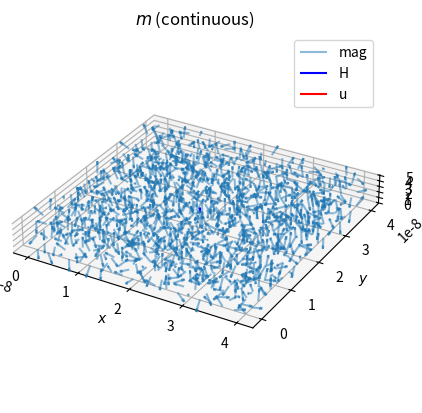
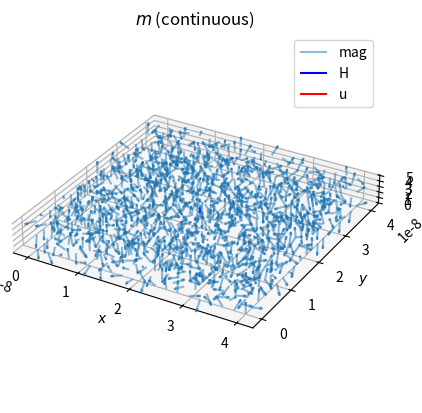

Recreate these plots in Python, in order. (Note: this script raises an exception after producing the figures.)
import numpy as np
import time
import matplotlib.pyplot as plt

# GLOBALS
kB = 1.3806452e-23
mu0 = 4 * np.pi * 1e-7


class Mesh:
    """
    A class to encompass the physical dimensions of the (cuboid) domain.
    This is similar to the df.Mesh and df.Region classes from Ubermag.
    """

    def __init__(self, L=(100e-9, 100e-9, 100e-9), N=(10, 10, 10)):
        # Physical lengths
        self.Lx = L[0]
        self.Ly = L[1]
        self.Lz = L[2]
        self.L = L

        # Number of cells
        self.Nx = N[0]
        self.Ny = N[1]
        self.Nz = N[2]
        self.N = N

        # Spacings
        self.dx = self.Lx / self.Nx
        self.dy = self.Ly / self.Ny
        self.dz = self.Lz / self.Nz
        self.d = (self.dx, self.dy, self.dz)


class Zeeman:
    """
    Stores externmal magnetic field H and initialises Zeeman energy terms for a system.mag array.
    """

    def __init__(self, system, H):
        self.H = H
        self.Hx = H[0]
        self.Hy = H[1]
        self.Hz = H[2]

        # E_Z = - \mu_0 H \cdot \mu
        self.zeeman = -mu0 * np.sum(self.H * system.mag, axis=-1)
        if not system.is_atomistic:  # Rescale for continuous interpretation
            self.zeeman = system.Ms * self.zeeman


class UA:
    """
    Stores uniaxial anisotropy axis and constant and initialises anisotropy energy terms for a system.mag array.
    """

    def __init__(self, system, u, K):
        self.K = K
        norm_u = np.linalg.norm(u)
        if norm_u != 0:
            u = u / norm_u
        self.u = u
        self.ux = u[0]
        self.uy = u[1]
        self.uz = u[2]

        # E_a = - K (u \cdot \mu)^2
        # K is equivalent in both cases
        self.ua = -self.K * np.sum(self.u * system.mag, axis=-1) ** 2


class Exchange:
    """
    Stores exchange constant and initialises exchange energy terms in three directions for a system.mag array.
    """

    def __init__(self, system, A):
        self.A = A
        Nx, Ny, Nz = system.mesh.N
        self.exchange_x = np.zeros((Nx + 1, Ny, Nz))
        self.exchange_y = np.zeros((Nx, Ny + 1, Nz))
        self.exchange_z = np.zeros((Nx, Ny, Nz + 1))
        self.exchange_x[1:-1, :, :] = -self.A * np.sum(
            system.mag[:-1, :, :] * system.mag[1:, :, :], axis=-1
        )
        self.exchange_y[:, 1:-1, :] = -self.A * np.sum(
            system.mag[:, :-1, :] * system.mag[:, 1:, :], axis=-1
        )
        self.exchange_z[:, :, 1:-1] = -self.A * np.sum(
            system.mag[:, :, 1:] * system.mag[:, :, :-1], axis=-1
        )
        if not system.is_atomistic:  # Rescale for continuous interpretation
            self.exchange_x = self.exchange_x / (system.mesh.dx**2)
            self.exchange_y = self.exchange_y / (system.mesh.dy**2)
            self.exchange_z = self.exchange_z / (system.mesh.dz**2)


class DMI:
    """
    Stores DMI constant and initialises DMI energy terms in three directions for a system.mag array.
    """

    def __init__(self, system, D):
        self.D = D
        Nx, Ny, Nz = system.mesh.N
        self.dmi_x = np.zeros((Nx + 1, Ny, Nz))
        self.dmi_y = np.zeros((Nx, Ny + 1, Nz))
        self.dmi_z = np.zeros((Nx, Ny, Nz + 1))
        self.dmi_x[1:-1, :, :] = -np.sum(
            (self.D * np.array([1, 0, 0]))
            * np.cross(system.mag[:-1, :, :], system.mag[1:, :, :], axis=-1),
            axis=-1,
        )  # assume positive r_ijk
        self.dmi_y[:, 1:-1, :] = -np.sum(
            (self.D * np.array([0, 1, 0]))
            * np.cross(system.mag[:, :-1, :], system.mag[:, 1:, :], axis=-1),
            axis=-1,
        )  # assume positive r_ijk
        self.dmi_z[:, :, 1:-1] = -np.sum(
            (self.D * np.array([0, 0, 1]))
            * np.cross(system.mag[:, :, :-1], system.mag[:, :, 1:], axis=-1),
            axis=-1,
        )  # assume positive r_ijk
        if not system.is_atomistic:  # Rescale for continuous interpretation
            self.dmi_x = self.dmi_x / (2 * system.mesh.dx)
            self.dmi_y = self.dmi_y / (2 * system.mesh.dy)
            self.dmi_z = self.dmi_z / (2 * system.mesh.dz)


class System:
    """
    Holds the system parameters, the magnetisations, and some plotting functionalities.
    Eventually this would be replaced by the mm.System class.
    """

    def __init__(self, Ms, T, mesh, mag_status=0, is_atomistic=False):
        self.mesh = mesh

        # Atomistic interpretation?
        self.is_atomistic = is_atomistic

        # Temperature
        self.T = T

        # Magnetic saturation
        self.Ms = Ms

        # Initial magnetisations
        if mag_status == 0:
            self.mag = self.random_init()
        if mag_status == 1:
            self.mag = np.zeros((mesh.Nx, mesh.Ny, mesh.Nz, 3))
            self.mag[:, :, :, 0] = 1
        if mag_status == 2:
            self.mag = np.zeros((mesh.Nx, mesh.Ny, mesh.Nz, 3))
            self.mag[:, :, :, 1] = 1
        if mag_status == 3:
            self.mag = np.zeros((mesh.Nx, mesh.Ny, mesh.Nz, 3))
            self.mag[:, :, :, 2] = 1

        self.is_zeeman = False
        self.is_ua = False
        self.is_exchange = False
        self.is_dmi = False

    # Generate random mag (unit field)
    def random_init(self):
        theta = np.pi * np.random.rand(self.mesh.Nx, self.mesh.Ny, self.mesh.Nz)
        phi = 2 * np.pi * np.random.rand(self.mesh.Nx, self.mesh.Ny, self.mesh.Nz)
        mag = np.array(
            [np.sin(theta) * np.cos(phi), np.sin(theta) * np.sin(phi), np.cos(theta)]
        )  # convert to cartesian
        mag = np.transpose(mag, (1, 2, 3, 0))  # rearrange order of dimensions
        return mag

    # Zeemam
    def add_zeeman(self, H):
        self.zeeman = Zeeman(self, H)
        self.is_zeeman = True

    # Uniaxial anisotropy
    def add_ua(self, K, u):
        self.ua = UA(self, u, K)
        self.is_ua = True

    # Exchange
    def add_exchange(self, A):
        self.exchange = Exchange(self, A)
        self.is_exchange = True

    # DMI
    def add_dmi(self, D):
        self.dmi = DMI(self, D)
        self.is_dmi = True

    # Plotting functionality
    def plot_quiver(self):
        Lx, Ly, Lz = self.mesh.L  # sample size
        Nx, Ny, Nz = self.mesh.N

        x, y, z = np.meshgrid(
            np.arange(Nx) * (Lx / (max(Nx, 2) - 1)),
            np.arange(Ny) * (Ly / (max(Ny, 2) - 1)),
            np.arange(Nz) * (Lz / (max(Nz, 2) - 1)),
            indexing="ij",
        )
        mag_x = self.mag[:, :, :, 0]
        mag_y = self.mag[:, :, :, 1]
        mag_z = self.mag[:, :, :, 2]

        # Figure
        plt.rcParams["text.usetex"] = False  # LaTeX rendering
        fig = plt.figure()
        ax = fig.add_subplot(111, projection="3d")
        length = max(Lx / Nx, Ly / Ny, Lz / Nz)
        aspect_ratio = [Lx, Ly, Lz]
        if Nx == 1:
            ax.set_xlim([-Lx / 2, Lx / 2])
            # aspect_ratio[1] =
        if Ny == 1:
            ax.set_ylim([-Ly / 2, Ly / 2])
        if Nz == 1:
            ax.set_zlim([-Lz / 2, Lz / 2])
        ax.set_box_aspect(aspect_ratio)  # Aspect ratio

        # Quiver
        ax.quiver(
            x,
            y,
            z,
            mag_x,
            mag_y,
            mag_z,
            length=length,
            normalize=True,
            pivot="tail",
            label="mag",
            alpha=0.5,
        )
        center_x, center_y, center_z = Lx / 2, Ly / 2, Lz / 2

        # Magnetic interaction vectors
        if self.is_zeeman:
            H_x, H_y, H_z = self.zeeman.H  # Zeeman external magnetic field
            ax.quiver(
                center_x,
                center_y,
                center_z,
                H_x,
                H_y,
                H_z,
                color="b",
                length=length / 2,
                normalize=True,
                pivot="tail",
                label="H",
            )

        if self.is_ua:
            u_x, u_y, u_z = self.ua.u  # Anisotropy axis
            ax.quiver(
                center_x,
                center_y,
                center_z,
                u_x,
                u_y,
                u_z,
                color="r",
                length=length / 2,
                normalize=True,
                pivot="tail",
                label="u",
            )

        # Displaying
        if self.is_atomistic:
            plt.title(f"$m$ (atomistic)")
        else:
            plt.title(f"$m$ (continuous)")
        plt.xlabel(r"$x$")
        plt.ylabel(r"$y$")
        ax.set_zlabel(r"$z$")
        ax.legend()
        plt.show()


class Simulation:
    def __init__(self, system):
        self.system = system
        self.it_max = it_max
        self.total_E_tracker = None
        self.total_E = None
        self.run_time = None

    # Monte-Carlo, non-parallelised, driver
    # (purely numpy implementation with no checkerboard)
    def run_MMC(self, it_max, alpha=0.5, verbose=True):
        start = time.time()
        self.it_max = it_max

        # Simulation variables
        it = 0
        total_E_tracker = []  # fill with total energy

        # Extract parameters
        T = self.system.T
        Ms = self.system.Ms
        H = self.system.zeeman.H
        u = self.system.ua.u
        K = self.system.ua.K
        A = self.system.exchange.A
        D = self.system.dmi.D
        mag = self.system.mag
        Nx, Ny, Nz = self.system.mesh.N
        Lx, Ly, Lz = self.system.mesh.L
        dx, dy, dz = self.system.mesh.d

        # Initialise total energies
        total_E = 0
        total_E += self.system.zeeman.zeeman.sum()  # add all Zeeman energies
        total_E += self.system.ua.ua.sum()  # add all anisotropy energies
        total_E += (
            2 * self.system.exchange.exchange_x.sum()
        )  # add all exchange energies
        total_E += 2 * self.system.exchange.exchange_y.sum()
        total_E += 2 * self.system.exchange.exchange_z.sum()
        total_E += 2 * self.system.dmi.dmi_x.sum()  # add all dmi energies
        total_E += 2 * self.system.dmi.dmi_y.sum()
        total_E += 2 * self.system.dmi.dmi_z.sum()

        # Main simulation loop
        while it < it_max:
            # Uniformly generate proposal
            x = np.random.randint(Nx)
            y = np.random.randint(Ny)
            z = np.random.randint(Nz)
            mag_x, mag_y, mag_z = self.system.mag[x, y, z]

            # Find cell-vicinity energy
            zeeman_E = self.system.zeeman.zeeman[x, y, z]  # add all Zeeman energies
            ua_E = self.system.ua.ua[x, y, z]  # add all anisotropy energies
            exchange_right_E = self.system.exchange.exchange_x[x + 1, y, z]
            exchange_left_E = self.system.exchange.exchange_x[x, y, z]
            exchange_up_E = self.system.exchange.exchange_y[x, y + 1, z]
            exchange_down_E = self.system.exchange.exchange_y[x, y, z]
            exchange_front_E = self.system.exchange.exchange_z[x, y, z + 1]
            exchange_back_E = self.system.exchange.exchange_z[x, y, z]
            dmi_right_E = self.system.dmi.dmi_x[x + 1, y, z]
            dmi_left_E = self.system.dmi.dmi_x[x, y, z]
            dmi_up_E = self.system.dmi.dmi_y[x, y + 1, z]
            dmi_down_E = self.system.dmi.dmi_y[x, y, z]
            dmi_front_E = self.system.dmi.dmi_z[x, y, z + 1]
            dmi_back_E = self.system.dmi.dmi_z[x, y, z]

            local_E = (
                zeeman_E
                + ua_E
                + 2 * exchange_right_E
                + 2  # Multiply by two since this energy is the same for the neighbouring atom
                * exchange_left_E
                + 2 * exchange_up_E
                + 2 * exchange_down_E
                + 2 * exchange_front_E
                + 2 * exchange_back_E
                + 2 * dmi_right_E
                + 2 * dmi_left_E
                + 2 * dmi_up_E
                + 2 * dmi_down_E
                + 2 * dmi_front_E
                + 2 * dmi_back_E
            )

            # Find spherical coodinates of atom
            r = np.sqrt(mag_x**2 + mag_y**2 + mag_z**2)
            theta = np.arccos(mag_z / r)
            phi = np.arctan2(mag_y, mag_x)

            # Propose a perturbation in sperical coordinates and convert back to cartesian
            proposal_theta = (
                theta + alpha * np.pi * (np.random.rand() - 1 / 2)
            ) % np.pi
            proposal_phi = (phi + alpha * 2 * np.pi * (np.random.rand() - 1 / 2)) % (
                2 * np.pi
            )
            proposal_mag_x = np.sin(proposal_theta) * np.cos(proposal_phi)
            proposal_mag_y = np.sin(proposal_theta) * np.sin(proposal_phi)
            proposal_mag_z = np.cos(proposal_theta)
            proposal = np.array([proposal_mag_x, proposal_mag_y, proposal_mag_z]).T

            # Calculate proposal energy
            proposed_zeeman_E = -mu0 * np.sum(H * proposal, axis=-1)  # Zeeman
            proposed_ua_E = -K * np.sum(u * proposal, axis=-1) ** 2  # anisotropy
            proposed_exchange_right_E = (
                -A * np.sum(proposal * mag[x + 1, y, z], axis=-1) if x + 1 < Nx else 0
            )  # right
            proposed_exchange_left_E = (
                -A * np.sum(proposal * mag[x - 1, y, z], axis=-1) if x > 0 else 0
            )  # left
            proposed_exchange_up_E = (
                -A * np.sum(proposal * mag[x, y + 1, z], axis=-1) if y + 1 < Ny else 0
            )  # up
            proposed_exchange_down_E = (
                -A * np.sum(proposal * mag[x, y - 1, z], axis=-1) if y > 0 else 0
            )  # down
            proposed_exchange_front_E = (
                -A * np.sum(proposal * mag[x, y, z + 1], axis=-1) if z + 1 < Nz else 0
            )  # front
            proposed_exchange_back_E = (
                -A * np.sum(proposal * mag[x, y, z - 1], axis=-1) if z > 0 else 0
            )  # back
            proposed_dmi_right_E = -np.sum(
                D * np.array([1, 0, 0]) * np.cross(proposal, mag[x + 1, y, z], axis=-1)
                if x + 1 < Nx
                else 0
            )  # right
            proposed_dmi_left_E = -np.sum(
                D * np.array([-1, 0, 0]) * np.cross(proposal, mag[x - 1, y, z], axis=-1)
                if x > 0
                else 0
            )  # left
            proposed_dmi_up_E = -np.sum(
                D * np.array([0, 1, 0]) * np.cross(proposal, mag[x, y + 1, z], axis=-1)
                if y + 1 < Ny
                else 0
            )  # up
            proposed_dmi_down_E = -np.sum(
                D * np.array([0, -1, 0]) * np.cross(proposal, mag[x, y - 1, z], axis=-1)
                if y > 0
                else 0
            )  # down
            proposed_dmi_front_E = -np.sum(
                D * np.array([0, 0, 1]) * np.cross(proposal, mag[x, y, z + 1], axis=-1)
                if z + 1 < Nz
                else 0
            )  # front
            proposed_dmi_back_E = -np.sum(
                D * np.array([0, 0, -1]) * np.cross(proposal, mag[x, y, z - 1], axis=-1)
                if z > 0
                else 0
            )  # back
            if not self.system.is_atomistic:  # Rescaling if continuous interpretation
                proposed_zeeman_E = proposed_zeeman_E * Ms
                proposed_ua_E = proposed_ua_E  # No change
                proposed_exchange_right_E = proposed_exchange_right_E / (dx**2)
                proposed_exchange_left_E = proposed_exchange_left_E / (dx**2)
                proposed_exchange_up_E = proposed_exchange_up_E / (dy**2)
                proposed_exchange_down_E = proposed_exchange_down_E / (dy**2)
                proposed_exchange_front_E = proposed_exchange_front_E / (dz**2)
                proposed_exchange_back_E = proposed_exchange_back_E / (dz**2)
                proposed_dmi_right_E = proposed_dmi_right_E / (2 * dx)
                proposed_dmi_left_E = proposed_dmi_left_E / (2 * dx)
                proposed_dmi_up_E = proposed_dmi_up_E / (2 * dy)
                proposed_dmi_down_E = proposed_dmi_down_E / (2 * dy)
                proposed_dmi_front_E = proposed_dmi_front_E / (2 * dz)
                proposed_dmi_back_E = proposed_dmi_back_E / (2 * dz)

            # Find local energy change
            proposed_local_E = (
                proposed_zeeman_E
                + proposed_ua_E
                + 2 * proposed_exchange_right_E
                + 2  # Multiply by two since this energy is the same for the neighbouring atom
                * proposed_exchange_left_E
                + 2 * proposed_exchange_up_E
                + 2 * proposed_exchange_down_E
                + 2 * proposed_exchange_front_E
                + 2 * proposed_exchange_back_E
                + 2 * proposed_dmi_right_E
                + 2 * proposed_dmi_left_E
                + 2 * proposed_dmi_up_E
                + 2 * proposed_dmi_down_E
                + 2 * proposed_dmi_front_E
                + 2 * proposed_dmi_back_E
            )

            # Calculate delta_E and compare
            delta_E = proposed_local_E - local_E
            r = np.random.rand()
            if (T == 0 and delta_E < 0.0) or (
                T != 0 and (delta_E < 0.0 or r < np.exp(-delta_E / (kB * T)))
            ):  # accept proposal
                self.system.mag[x, y, z] = proposal  # update mu
                self.system.zeeman.zeeman[x, y, z] = proposed_zeeman_E
                self.system.ua.ua[x, y, z] = proposed_ua_E
                self.system.exchange.exchange_x[x + 1, y, z] = proposed_exchange_right_E
                self.system.exchange.exchange_x[x, y, z] = proposed_exchange_left_E
                self.system.exchange.exchange_y[x, y + 1, z] = proposed_exchange_up_E
                self.system.exchange.exchange_y[x, y, z] = proposed_exchange_down_E
                self.system.exchange.exchange_z[x, y, z + 1] = proposed_exchange_front_E
                self.system.exchange.exchange_z[x, y, z] = proposed_exchange_back_E
                self.system.dmi.dmi_x[x + 1, y, z] = proposed_dmi_right_E
                self.system.dmi.dmi_x[x, y, z] = proposed_dmi_left_E
                self.system.dmi.dmi_y[x, y + 1, z] = proposed_dmi_up_E
                self.system.dmi.dmi_y[x, y, z] = proposed_dmi_down_E
                self.system.dmi.dmi_z[x, y, z + 1] = proposed_dmi_front_E
                self.system.dmi.dmi_z[x, y, z] = proposed_dmi_back_E
                total_E += delta_E  # update total energy

            # Track energy changes and acceptence rate
            total_E_tracker.append(total_E)

            if (it + 1) % (it_max // 10) == 0:
                if verbose:
                    print(f"Iteration {it + 1}/{it_max} complete")
            it += 1  # increment time

        end = time.time()
        if verbose:
            print(f"Time elapsed for MC: {end - start}s")
            print("Simulation complete")

        self.total_E_tracker = total_E_tracker
        self.total_E = total_E
        self.run_time = end - start

    def plot_energy_tracker(self):
        if self.it_max > 1000:
            plt.plot(
                self.total_E_tracker[:: self.it_max // 100],
                np.arange(1, self.it_max, self.it_max // 100),
            )
        else:
            plt.plot(self.total_E_tracker)
        plt.show()


if __name__ == "__main__":
    Lx, Ly, Lz = 40e-9, 40e-9, 5e-9  # sample size
    Nx, Ny, Nz = 20, 20, 3
    # Lx, Ly, Lz = 10e-9, 10e-9, 10e-9  # sample size
    # Nx, Ny, Nz = 1, 10, 1
    mesh = Mesh((Lx, Ly, Lz), (Nx, Ny, Nz))
    Ms = 384e3
    T = 0
    system = System(
        Ms, T, mesh, mag_status=0, is_atomistic=False
    )  # Random initialisation, continnuous interpretation of constants
    system.add_zeeman((0, 0, 3e5))
    system.add_ua(0, (0, 0, 0))
    system.add_exchange(8.78e-12)
    system.add_dmi(1.58e-3)

    it_max = 1000
    simulation = Simulation(system)
    simulation.system.plot_quiver()
    simulation.run_MMC(it_max)
    simulation.system.plot_quiver()
    simulation.plot_energy_tracker()
